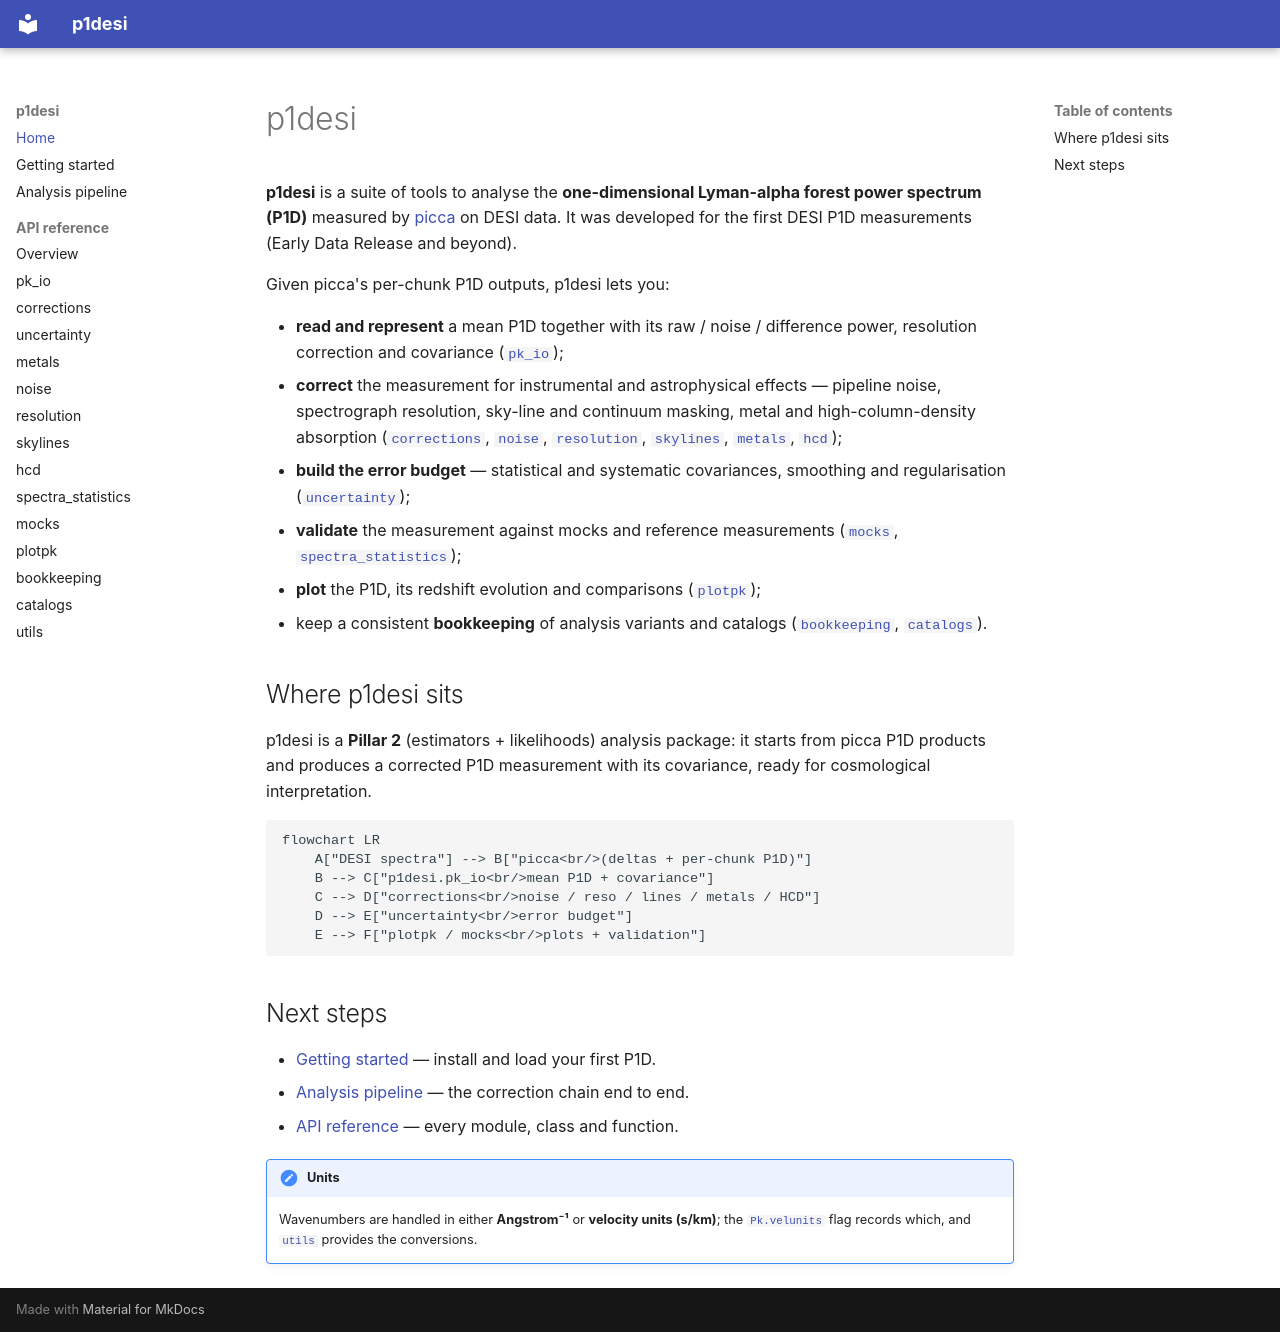

repository: corentinravoux/p1desi · page: index.html · generator: mkdocs

# p1desi

**p1desi** is a suite of tools to analyse the **one-dimensional Lyman-alpha
forest power spectrum (P1D)** measured by [picca](https://github.com/igmhub/picca)
on DESI data. It was developed for the first DESI P1D measurements (Early Data
Release and beyond).

Given picca's per-chunk P1D outputs, p1desi lets you:

- **read and represent** a mean P1D together with its raw / noise / difference
  power, resolution correction and covariance ([`pk_io`](api/pk_io.md));
- **correct** the measurement for instrumental and astrophysical effects —
  pipeline noise, spectrograph resolution, sky-line and continuum masking, metal
  and high-column-density absorption ([`corrections`](api/corrections.md),
  [`noise`](api/noise.md), [`resolution`](api/resolution.md),
  [`skylines`](api/skylines.md), [`metals`](api/metals.md),
  [`hcd`](api/hcd.md));
- **build the error budget** — statistical and systematic covariances, smoothing
  and regularisation ([`uncertainty`](api/uncertainty.md));
- **validate** the measurement against mocks and reference measurements
  ([`mocks`](api/mocks.md), [`spectra_statistics`](api/spectra_statistics.md));
- **plot** the P1D, its redshift evolution and comparisons
  ([`plotpk`](api/plotpk.md));
- keep a consistent **bookkeeping** of analysis variants and catalogs
  ([`bookkeeping`](api/bookkeeping.md), [`catalogs`](api/catalogs.md)).

## Where p1desi sits

p1desi is a **Pillar 2** (estimators + likelihoods) analysis package: it starts
from picca P1D products and produces a corrected P1D measurement with its
covariance, ready for cosmological interpretation.

```mermaid
flowchart LR
    A["DESI spectra"] --> B["picca<br/>(deltas + per-chunk P1D)"]
    B --> C["p1desi.pk_io<br/>mean P1D + covariance"]
    C --> D["corrections<br/>noise / reso / lines / metals / HCD"]
    D --> E["uncertainty<br/>error budget"]
    E --> F["plotpk / mocks<br/>plots + validation"]
```

## Next steps

- [Getting started](getting-started.md) — install and load your first P1D.
- [Analysis pipeline](pipeline.md) — the correction chain end to end.
- [API reference](api/index.md) — every module, class and function.

!!! note "Units"
    Wavenumbers are handled in either **Angstrom⁻¹** or **velocity units
    (s/km)**; the [`Pk.velunits`](api/pk_io.md) flag records which, and
    [`utils`](api/utils.md) provides the conversions.
